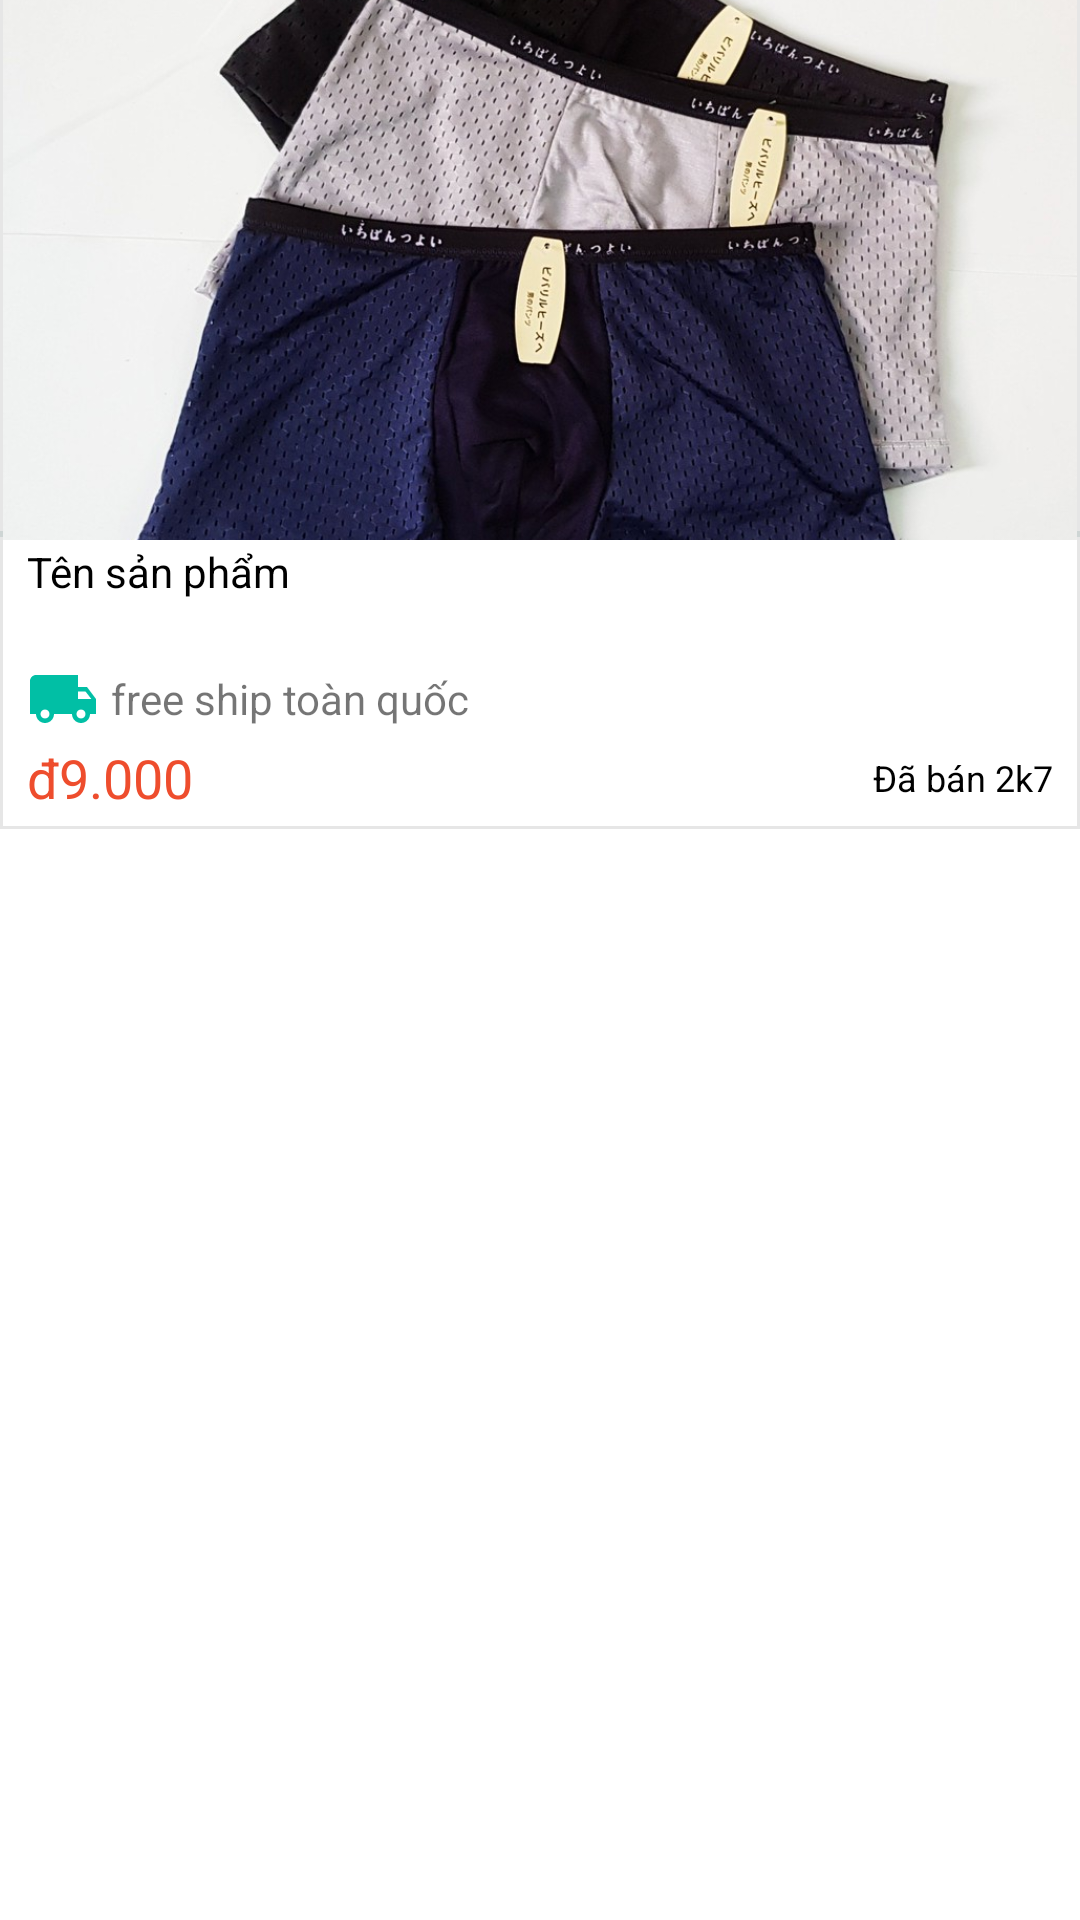

Here is an Android app screen rendered from its layout file. Give the layout XML and the strings, colors and styles it references.
<!-- AndroidManifest.xml: application theme Theme.DoAn_DeTai6_AppBanHangOnline -->
<!-- res/layout/product_cell.xml -->
<?xml version="1.0" encoding="utf-8"?>
<LinearLayout
    xmlns:android="http://schemas.android.com/apk/res/android"
    android:layout_width="match_parent"
    android:layout_weight="1"
    android:layout_height="wrap_content"
    android:orientation="vertical"
    android:layout_marginTop="8dp"
    android:layout_marginStart="8dp"
    android:layout_marginEnd="8dp">

        <LinearLayout
            android:layout_width="match_parent"
            android:layout_height="wrap_content"
            android:orientation="vertical"
            android:background="@drawable/light_border">

            
            <ImageView
                android:id="@+id/ivProduct"
                android:layout_width="match_parent"
                android:layout_height="180dp"
                android:src="@drawable/quan_si"
                android:scaleType="centerCrop"
                android:padding="1dp"
                android:background="@drawable/border_bottom">
            </ImageView>

            
            <LinearLayout
                android:layout_width="match_parent"
                android:layout_height="wrap_content"
                android:orientation="vertical"
                android:background="@color/white_color"
                android:layout_margin="1dp"
                android:paddingStart="8dp"
                android:paddingEnd="8dp">

                
                <TextView
                    android:id="@+id/tvNameProduct"
                    android:layout_width="match_parent"
                    android:layout_height="40dp"
                    android:text="Tên sản phẩm"
                    android:maxLines="2"
                    android:textColor="@color/black_color"
                    android:textSize="14sp">
                </TextView>

                <LinearLayout
                    android:layout_width="match_parent"
                    android:layout_height="wrap_content"
                    android:gravity="center_vertical"
                    android:layout_marginBottom="2dp">

                    <ImageView
                        android:layout_width="wrap_content"
                        android:layout_height="wrap_content"
                        android:src="@drawable/baseline_local_shipping_24">
                    </ImageView>

                    <TextView
                        android:layout_width="wrap_content"
                        android:layout_height="wrap_content"
                        android:text="free ship toàn quốc"
                        android:layout_marginStart="4dp">
                    </TextView>
                </LinearLayout>

                <LinearLayout
                    android:layout_width="match_parent"
                    android:layout_height="match_parent"
                    android:orientation="horizontal"
                    android:layout_marginBottom="4dp"
                    android:gravity="center_vertical">

                    
                    <TextView
                        android:id="@+id/tvPrice"
                        android:layout_width="wrap_content"
                        android:layout_height="wrap_content"
                        android:text="đ9.000"
                        android:textColor="@color/primary_color"
                        android:textSize="18sp"
                        android:layout_weight="1">
                    </TextView>

                    
                    <TextView
                        android:id="@+id/tvSold"
                        android:layout_width="wrap_content"
                        android:layout_height="wrap_content"
                        android:textSize="12sp"
                        android:text="Đã bán 2k7"
                        android:textColor="@color/black_color">
                    </TextView>
                </LinearLayout>
        </LinearLayout>
        </LinearLayout>
</LinearLayout>
<!-- resources referenced by this layout -->
<resources>
  <color name="black_color">#000</color>
  <color name="primary_color">#EE4D2D</color>
  <color name="white_color">#FFFFFFFF</color>
  <!-- drawable baseline_local_shipping_24 (drawable) -->
  <vector xmlns:android="http://schemas.android.com/apk/res/android"
      android:width="24dp"
      android:height="24dp"
      android:viewportWidth="24"
      android:viewportHeight="24"
      android:tint="#01BFA5">
    <path
        android:fillColor="@android:color/white"
        android:pathData="M20,8h-3L17,4L3,4c-1.1,0 -2,0.9 -2,2v11h2c0,1.66 1.34,3 3,3s3,-1.34 3,-3h6c0,1.66 1.34,3 3,3s3,-1.34 3,-3h2v-5l-3,-4zM6,18.5c-0.83,0 -1.5,-0.67 -1.5,-1.5s0.67,-1.5 1.5,-1.5 1.5,0.67 1.5,1.5 -0.67,1.5 -1.5,1.5zM19.5,9.5l1.96,2.5L17,12L17,9.5h2.5zM18,18.5c-0.83,0 -1.5,-0.67 -1.5,-1.5s0.67,-1.5 1.5,-1.5 1.5,0.67 1.5,1.5 -0.67,1.5 -1.5,1.5z"/>
  </vector>
  <!-- drawable border_bottom (drawable) -->
  <?xml version="1.0" encoding="utf-8"?>
  <layer-list
      xmlns:android="http://schemas.android.com/apk/res/android" >
  
      <item
          android:bottom="1dp"
          android:top="-2dp"
          android:start="-2dp"
          android:end="-2dp">
          <shape
              android:shape="rectangle">
              <stroke android:width="2dp" android:color="#CED5D4" />
          </shape>
      </item>
  </layer-list>
  <!-- drawable light_border (drawable) -->
  <?xml version="1.0" encoding="utf-8"?>
  <shape
      xmlns:android="http://schemas.android.com/apk/res/android"
      android:shape="rectangle">
  
      <stroke
          android:width="1dp"
          android:color="@color/line_color">
      </stroke>
  </shape>
  <!-- drawable quan_si: jpg bitmap (drawable, 164990 bytes) -->
  <style name="Theme.DoAn_DeTai6_AppBanHangOnline" parent="Theme.MaterialComponents.DayNight.DarkActionBar">
          
          <item name="colorPrimary">@color/primary_color</item>
          <item name="colorPrimaryVariant">@color/purple_700</item>
          <item name="colorOnPrimary">@color/white</item>
          
          <item name="colorSecondary">@color/teal_200</item>
          <item name="colorSecondaryVariant">@color/teal_700</item>
          <item name="colorOnSecondary">@color/black</item>
          
          <item name="android:statusBarColor">?attr/colorPrimaryVariant</item>
          
      </style>
  <color name="line_color">#E6E6E6</color>
  <color name="purple_700">#FF3700B3</color>
  <color name="white">#FFFFFFFF</color>
  <color name="teal_200">#FF03DAC5</color>
  <color name="teal_700">#FF018786</color>
  <color name="black">#FF000000</color>
</resources>
